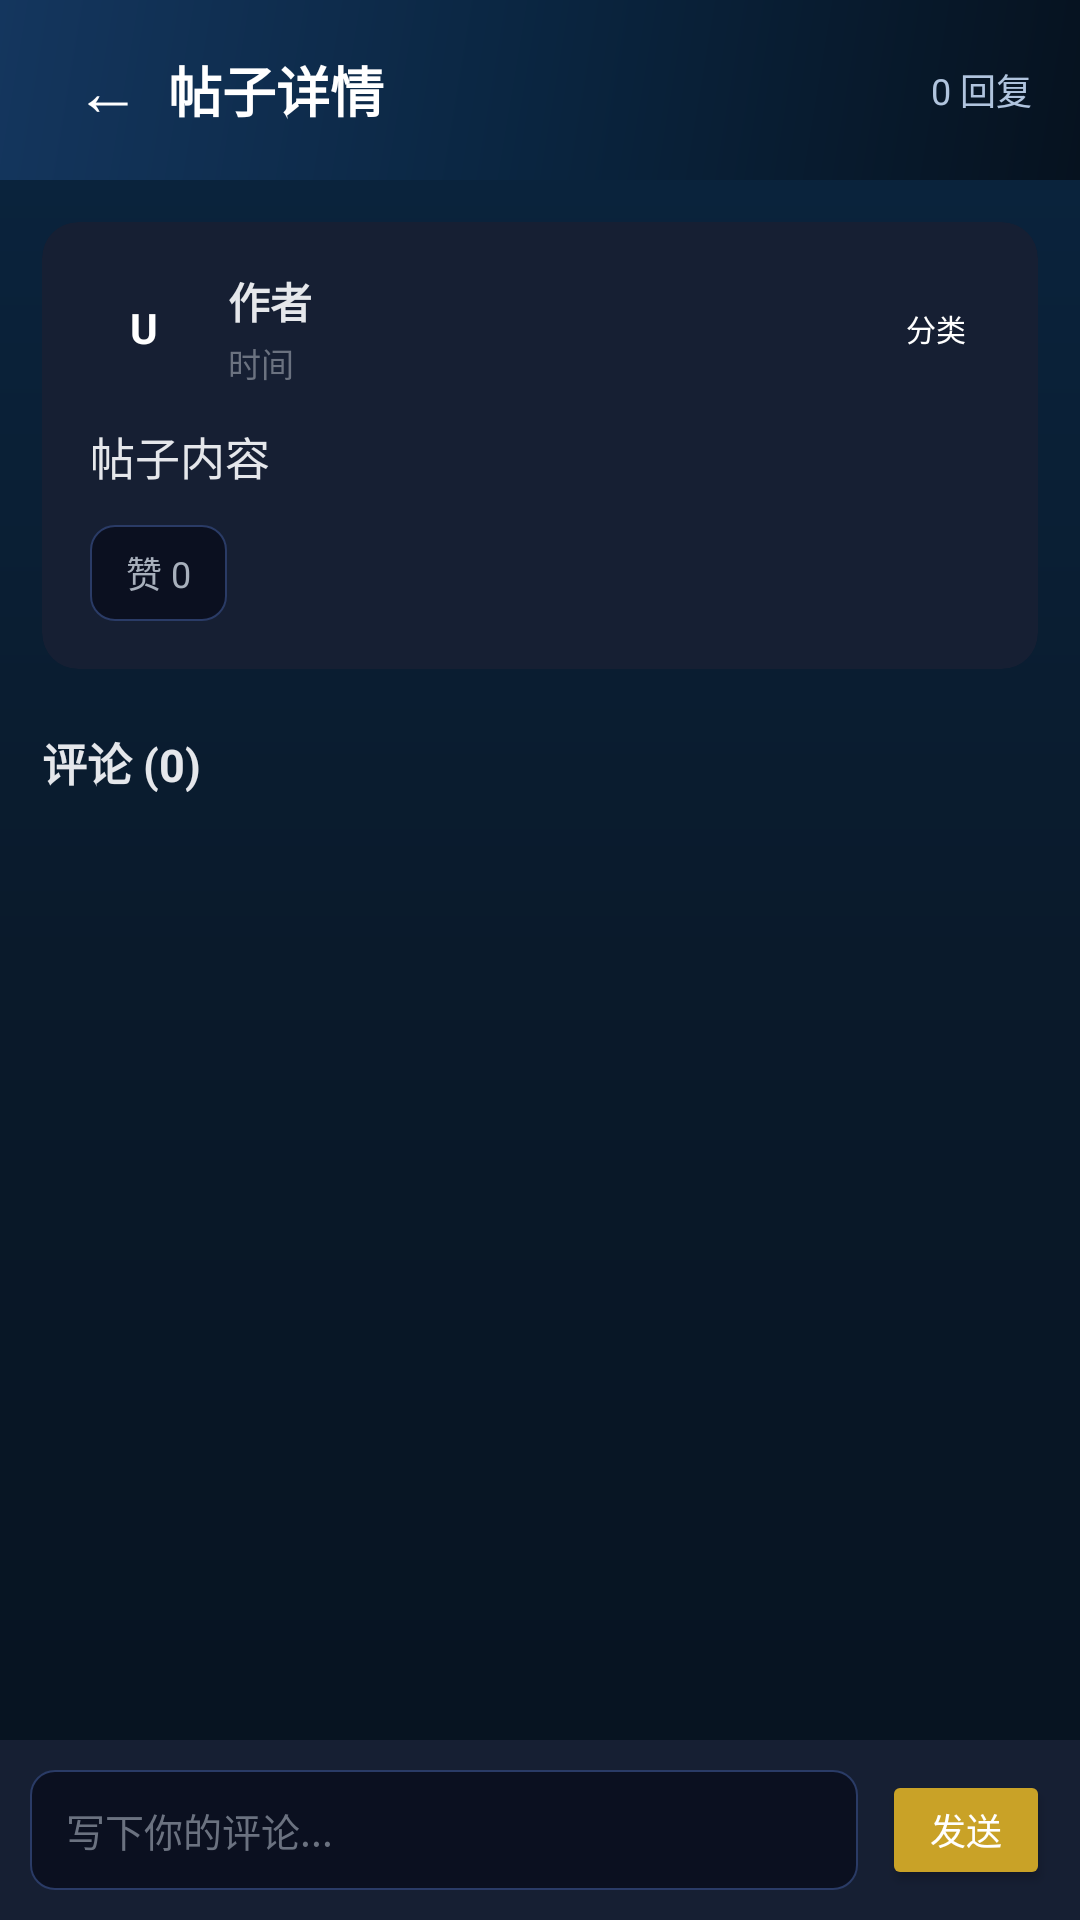

This screen was rendered from an Android layout file. Write that file and the resources it references.
<!-- AndroidManifest.xml: application theme Theme.Deepfake_fight -->
<!-- res/layout/fragment_post_detail.xml -->
<?xml version="1.0" encoding="utf-8"?>
<LinearLayout xmlns:android="http://schemas.android.com/apk/res/android"
    xmlns:app="http://schemas.android.com/apk/res-auto"
    android:layout_width="match_parent"
    android:layout_height="match_parent"
    android:background="@drawable/bg_home_ai"
    android:orientation="vertical">

    
    <LinearLayout
        android:layout_width="match_parent"
        android:layout_height="wrap_content"
        android:background="@drawable/bg_header_gradient"
        android:gravity="center_vertical"
        android:orientation="horizontal"
        android:paddingHorizontal="16dp"
        android:paddingTop="12dp"
        android:paddingBottom="12dp">

        <TextView
            android:id="@+id/btn_back"
            android:layout_width="40dp"
            android:layout_height="36dp"
            android:background="?attr/selectableItemBackgroundBorderless"
            android:clickable="true"
            android:focusable="true"
            android:gravity="center"
            android:text="←"
            android:textColor="@color/text_white"
            android:textSize="22sp" />

        <TextView
            android:layout_width="0dp"
            android:layout_height="wrap_content"
            android:layout_weight="1"
            android:text="帖子详情"
            android:textColor="@color/text_white"
            android:textSize="18sp"
            android:textStyle="bold" />

        <TextView
            android:id="@+id/tv_comment_count_header"
            android:layout_width="wrap_content"
            android:layout_height="wrap_content"
            android:text="0 回复"
            android:textColor="#B0C4DE"
            android:textSize="12sp" />
    </LinearLayout>

    <ScrollView
        android:layout_width="match_parent"
        android:layout_height="0dp"
        android:layout_weight="1">

        <LinearLayout
            android:layout_width="match_parent"
            android:layout_height="wrap_content"
            android:orientation="vertical"
            android:padding="14dp">

            
            <androidx.cardview.widget.CardView
                android:layout_width="match_parent"
                android:layout_height="wrap_content"
                app:cardBackgroundColor="@color/bg_card"
                app:cardCornerRadius="12dp"
                app:cardElevation="0dp">

                <LinearLayout
                    android:layout_width="match_parent"
                    android:layout_height="wrap_content"
                    android:orientation="vertical"
                    android:padding="16dp">

                    <LinearLayout
                        android:layout_width="match_parent"
                        android:layout_height="wrap_content"
                        android:gravity="center_vertical"
                        android:orientation="horizontal">

                        <LinearLayout
                            android:layout_width="36dp"
                            android:layout_height="36dp"
                            android:background="@drawable/circle_accent_bg"
                            android:gravity="center">
                            <TextView
                                android:id="@+id/tv_detail_avatar"
                                android:layout_width="wrap_content"
                                android:layout_height="wrap_content"
                                android:text="U"
                                android:textColor="@color/text_white"
                                android:textSize="14sp"
                                android:textStyle="bold" />
                        </LinearLayout>

                        <LinearLayout
                            android:layout_width="0dp"
                            android:layout_height="wrap_content"
                            android:layout_marginStart="10dp"
                            android:layout_weight="1"
                            android:orientation="vertical">
                            <TextView
                                android:id="@+id/tv_detail_author"
                                android:layout_width="wrap_content"
                                android:layout_height="wrap_content"
                                android:text="作者"
                                android:textColor="@color/text_primary"
                                android:textSize="14sp"
                                android:textStyle="bold" />
                            <TextView
                                android:id="@+id/tv_detail_time"
                                android:layout_width="wrap_content"
                                android:layout_height="wrap_content"
                                android:layout_marginTop="2dp"
                                android:text="时间"
                                android:textColor="@color/text_hint"
                                android:textSize="11sp" />
                        </LinearLayout>

                        <TextView
                            android:id="@+id/tv_detail_category"
                            android:layout_width="wrap_content"
                            android:layout_height="22dp"
                            android:background="@drawable/banner_tag_bg"
                            android:gravity="center"
                            android:paddingHorizontal="8dp"
                            android:text="分类"
                            android:textColor="@color/text_white"
                            android:textSize="10sp" />
                    </LinearLayout>

                    <TextView
                        android:id="@+id/tv_detail_content"
                        android:layout_width="match_parent"
                        android:layout_height="wrap_content"
                        android:layout_marginTop="12dp"
                        android:lineSpacingExtra="4dp"
                        android:text="帖子内容"
                        android:textColor="@color/text_primary"
                        android:textSize="15sp" />

                    <ImageView
                        android:id="@+id/iv_detail_image"
                        android:layout_width="match_parent"
                        android:layout_height="200dp"
                        android:layout_marginTop="10dp"
                        android:scaleType="centerInside"
                        android:background="@drawable/card_bg_light"
                        android:visibility="gone" />

                    <LinearLayout
                        android:layout_width="match_parent"
                        android:layout_height="wrap_content"
                        android:layout_marginTop="12dp"
                        android:gravity="center_vertical"
                        android:orientation="horizontal">

                        <TextView
                            android:id="@+id/btn_detail_like"
                            android:layout_width="wrap_content"
                            android:layout_height="32dp"
                            android:background="@drawable/card_bg_light"
                            android:clickable="true"
                            android:focusable="true"
                            android:gravity="center"
                            android:paddingHorizontal="12dp"
                            android:text="赞 0"
                            android:textColor="@color/text_secondary"
                            android:textSize="12sp" />
                    </LinearLayout>
                </LinearLayout>
            </androidx.cardview.widget.CardView>

            
            <TextView
                android:id="@+id/tv_comment_title"
                android:layout_width="wrap_content"
                android:layout_height="wrap_content"
                android:layout_marginTop="20dp"
                android:layout_marginBottom="8dp"
                android:text="评论 (0)"
                android:textColor="@color/text_primary"
                android:textSize="15sp"
                android:textStyle="bold" />

            
            <androidx.recyclerview.widget.RecyclerView
                android:id="@+id/rv_comments"
                android:layout_width="match_parent"
                android:layout_height="wrap_content"
                android:nestedScrollingEnabled="false" />
        </LinearLayout>
    </ScrollView>

    
    <LinearLayout
        android:layout_width="match_parent"
        android:layout_height="wrap_content"
        android:background="@color/bg_card"
        android:gravity="center_vertical"
        android:orientation="horizontal"
        android:padding="10dp">

        <EditText
            android:id="@+id/et_comment"
            android:layout_width="0dp"
            android:layout_height="40dp"
            android:layout_weight="1"
            android:background="@drawable/card_bg_light"
            android:hint="写下你的评论..."
            android:paddingHorizontal="12dp"
            android:textColor="@color/text_primary"
            android:textColorHint="@color/text_hint"
            android:textSize="13sp"
            android:maxLines="1" />

        <Button
            android:id="@+id/btn_send_comment"
            android:layout_width="56dp"
            android:layout_height="40dp"
            android:layout_marginStart="8dp"
            android:backgroundTint="@color/accent"
            android:text="发送"
            android:textColor="@color/text_white"
            android:textSize="12sp" />
    </LinearLayout>
</LinearLayout>
<!-- resources referenced by this layout -->
<resources>
  <color name="accent">#FFC9A227</color>
  <color name="bg_card">#FF161F33</color>
  <color name="text_hint">#FF6B7280</color>
  <color name="text_primary">#FFE5E7EB</color>
  <color name="text_secondary">#FFA8B0BC</color>
  <color name="text_white">#FFFFFFFF</color>
  <!-- drawable bg_header_gradient (drawable) -->
  <?xml version="1.0" encoding="utf-8"?>
  <shape xmlns:android="http://schemas.android.com/apk/res/android">
      <gradient
          android:angle="135"
          android:startColor="#06121F"
          android:centerColor="#0A2540"
          android:endColor="#14365E"
          android:type="linear" />
  </shape>
  <!-- drawable bg_home_ai (drawable) -->
  <?xml version="1.0" encoding="utf-8"?>
  <shape xmlns:android="http://schemas.android.com/apk/res/android">
      <gradient
          android:angle="270"
          android:startColor="#0A2540"
          android:centerColor="#0A1A2B"
          android:endColor="#06121F" />
  </shape>
  <!-- drawable card_bg_light (drawable) -->
  <?xml version="1.0" encoding="utf-8"?>
  <shape xmlns:android="http://schemas.android.com/apk/res/android"
      android:shape="rectangle">
      <solid android:color="@color/bg_primary" />
      <corners android:radius="8dp" />
      <stroke android:width="0.5dp" android:color="@color/bg_divider" />
  </shape>
  <style name="Theme.Deepfake_fight" parent="Theme.MaterialComponents.Light.NoActionBar">
          <item name="colorPrimary">@color/primary</item>
          <item name="colorPrimaryVariant">@color/primary_dark</item>
          <item name="colorOnPrimary">@color/text_white</item>
          <item name="colorSecondary">@color/accent</item>
          <item name="colorSecondaryVariant">@color/accent_light</item>
          <item name="colorOnSecondary">@color/text_white</item>
          <item name="android:statusBarColor">@color/primary_dark</item>
          <item name="android:windowBackground">@color/bg_primary</item>
          <item name="android:textColorPrimary">@color/text_primary</item>
          <item name="android:textColorSecondary">@color/text_secondary</item>
      </style>
  <color name="bg_primary">#FF0B1020</color>
  <color name="bg_divider">#FF2A3B66</color>
  <color name="primary">#FF0A2540</color>
  <color name="primary_dark">#FF06121F</color>
  <color name="accent_light">#FFD4AF37</color>
</resources>
